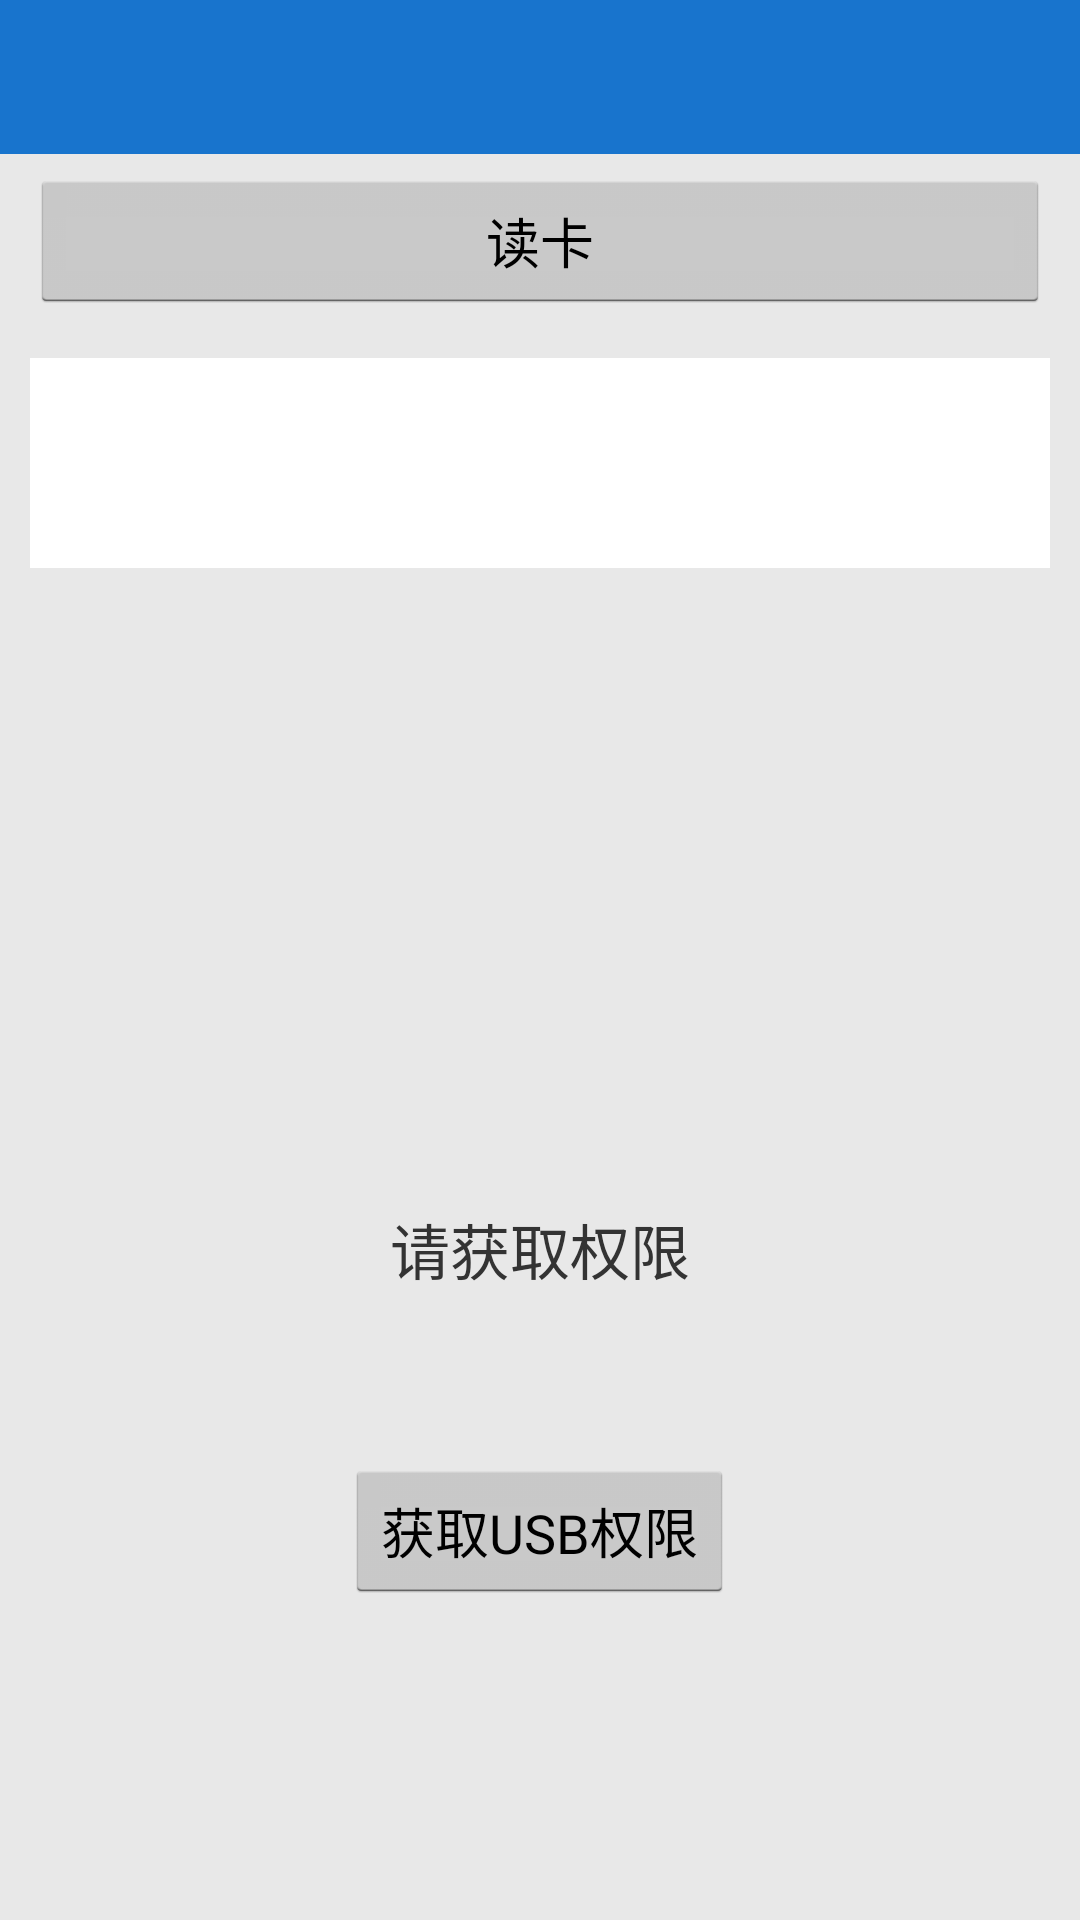

Here is an Android app screen rendered from its layout file. Give the layout XML and the strings, colors and styles it references.
<!-- AndroidManifest.xml: application theme AppTheme -->
<!-- res/layout/idcard_main_new.xml -->
<ScrollView xmlns:android="http://schemas.android.com/apk/res/android"
    android:layout_width="match_parent"
    android:layout_height="match_parent"
    android:background="#E8E8E8" >
    
    

    <LinearLayout
        android:layout_width="match_parent"
        android:layout_height="wrap_content"
        android:orientation="vertical" >
        
        <include
            android:layout_width="match_parent"
            android:layout_height="wrap_content"
            android:layout_gravity="top"
            layout="@layout/toolbar" />

        <LinearLayout
            android:layout_width="match_parent"
            android:layout_height="wrap_content"
            android:orientation="horizontal"
            android:padding="5dp" >
            
            <Button
                android:id="@+id/read_once"
                android:layout_width="0dp"
                android:layout_weight="1"
                android:layout_marginLeft="5dp"
                android:layout_marginRight="5dp"
                android:layout_height="wrap_content"
                android:text="@string/idcard_read_once" />
            
            
        </LinearLayout>
        
        <TextView
            android:id="@+id/hint_view"
            android:layout_width="match_parent"
            android:layout_height="70dp"
            android:background="#fff"
            android:textColor="#000"
            android:maxLines="2"
            android:layout_margin="10dp"
            android:paddingLeft="15dp"
            android:paddingRight="15dp"
            android:paddingTop="10dp"
            android:paddingBottom="10dp"
            android:textSize="20sp" />

        <TextView
            android:id="@+id/test_info_view"
            android:padding="20dp"
            android:layout_width="match_parent"
            android:layout_height="wrap_content"
            android:textSize="20sp"
            android:textColor="#333" />
        
        <RelativeLayout
            android:id="@+id/relativeLayout"
            android:layout_width="wrap_content"
            android:layout_height="wrap_content"
            android:layout_gravity="center_horizontal"
            android:layout_marginTop="5dp"
            android:visibility="gone" >

            <TextView
                android:id="@+id/showData"
                android:layout_width="wrap_content"
                android:layout_height="wrap_content"
                android:layout_alignParentLeft="true"
                android:layout_alignParentTop="true"
                android:layout_marginLeft="19dp"
                android:textColor="#000000"
                android:lineSpacingMultiplier="1.5"
            	android:textSize="13dp" />

             <LinearLayout
                android:layout_width="wrap_content"
                android:layout_height="wrap_content"
                android:layout_alignTop="@+id/showData"
                android:layout_marginLeft="23dp"
                android:layout_toRightOf="@+id/showData"
                android:orientation="vertical" >

                <ImageView
                    android:id="@+id/imageView1"
                    android:layout_width="150dp"
                    android:layout_height="150dp"
                    android:src="@drawable/ic_launcher" />

                <ImageView
                    android:id="@+id/imageView2"
                    android:layout_width="150dp"
                    android:layout_height="150dp"
                    android:layout_marginTop="20dp"
                    android:src="@drawable/ic_launcher"
                    android:visibility="gone" />
            </LinearLayout>
        </RelativeLayout>
        
        
        <TextView
            android:id="@+id/default_view"
            android:layout_marginTop="100dp"
            android:padding="20dp"
            android:layout_width="match_parent"
            android:layout_height="100dp"
            android:textSize="20sp"
            android:textColor="#333"
            android:gravity="center_horizontal|center_vertical"
            android:text="@string/idcard_qhqqx" />
        
        <LinearLayout
            android:layout_width="wrap_content"
            android:layout_height="wrap_content"
            android:layout_gravity="center_horizontal"
            android:layout_marginTop="20dp"
            android:orientation="horizontal" >

            <Button
                android:id="@+id/requestPermission"
                android:layout_width="wrap_content"
                android:layout_height="wrap_content"
                android:text="@string/bl_hqqx" />
        </LinearLayout>
    </LinearLayout>

</ScrollView>
<!-- res/layout/toolbar.xml (included above) -->
<?xml version="1.0" encoding="utf-8"?>
<RelativeLayout xmlns:android="http://schemas.android.com/apk/res/android"
    android:layout_width="match_parent"
    android:layout_height="55px"
    android:minHeight="55px"
    android:layout_gravity="center"
    android:background="@color/colorPrimaryDark"
    android:padding="5px" >

    <ImageView
        android:id="@+id/select_all"
        style="?android:attr/buttonBarButtonStyle"
        android:background="@null"
        android:layout_width="wrap_content"
        android:layout_height="wrap_content"
        android:layout_centerInParent="true"
        android:layout_centerVertical="true"
        android:src="@drawable/logo" />

</RelativeLayout>
<!-- resources referenced by this layout -->
<resources>
  <color name="colorPrimaryDark">#1874CD</color>
  <string name="bl_hqqx">获取USB权限</string>
  <string name="idcard_qhqqx">请获取权限</string>
  <string name="idcard_read_once">读卡</string>
  <style name="AppTheme" parent="AppBaseTheme">
          
      </style>
  <style name="AppBaseTheme" parent="android:Theme.Holo.Light.NoActionBar.Fullscreen">
          
      </style>
</resources>
